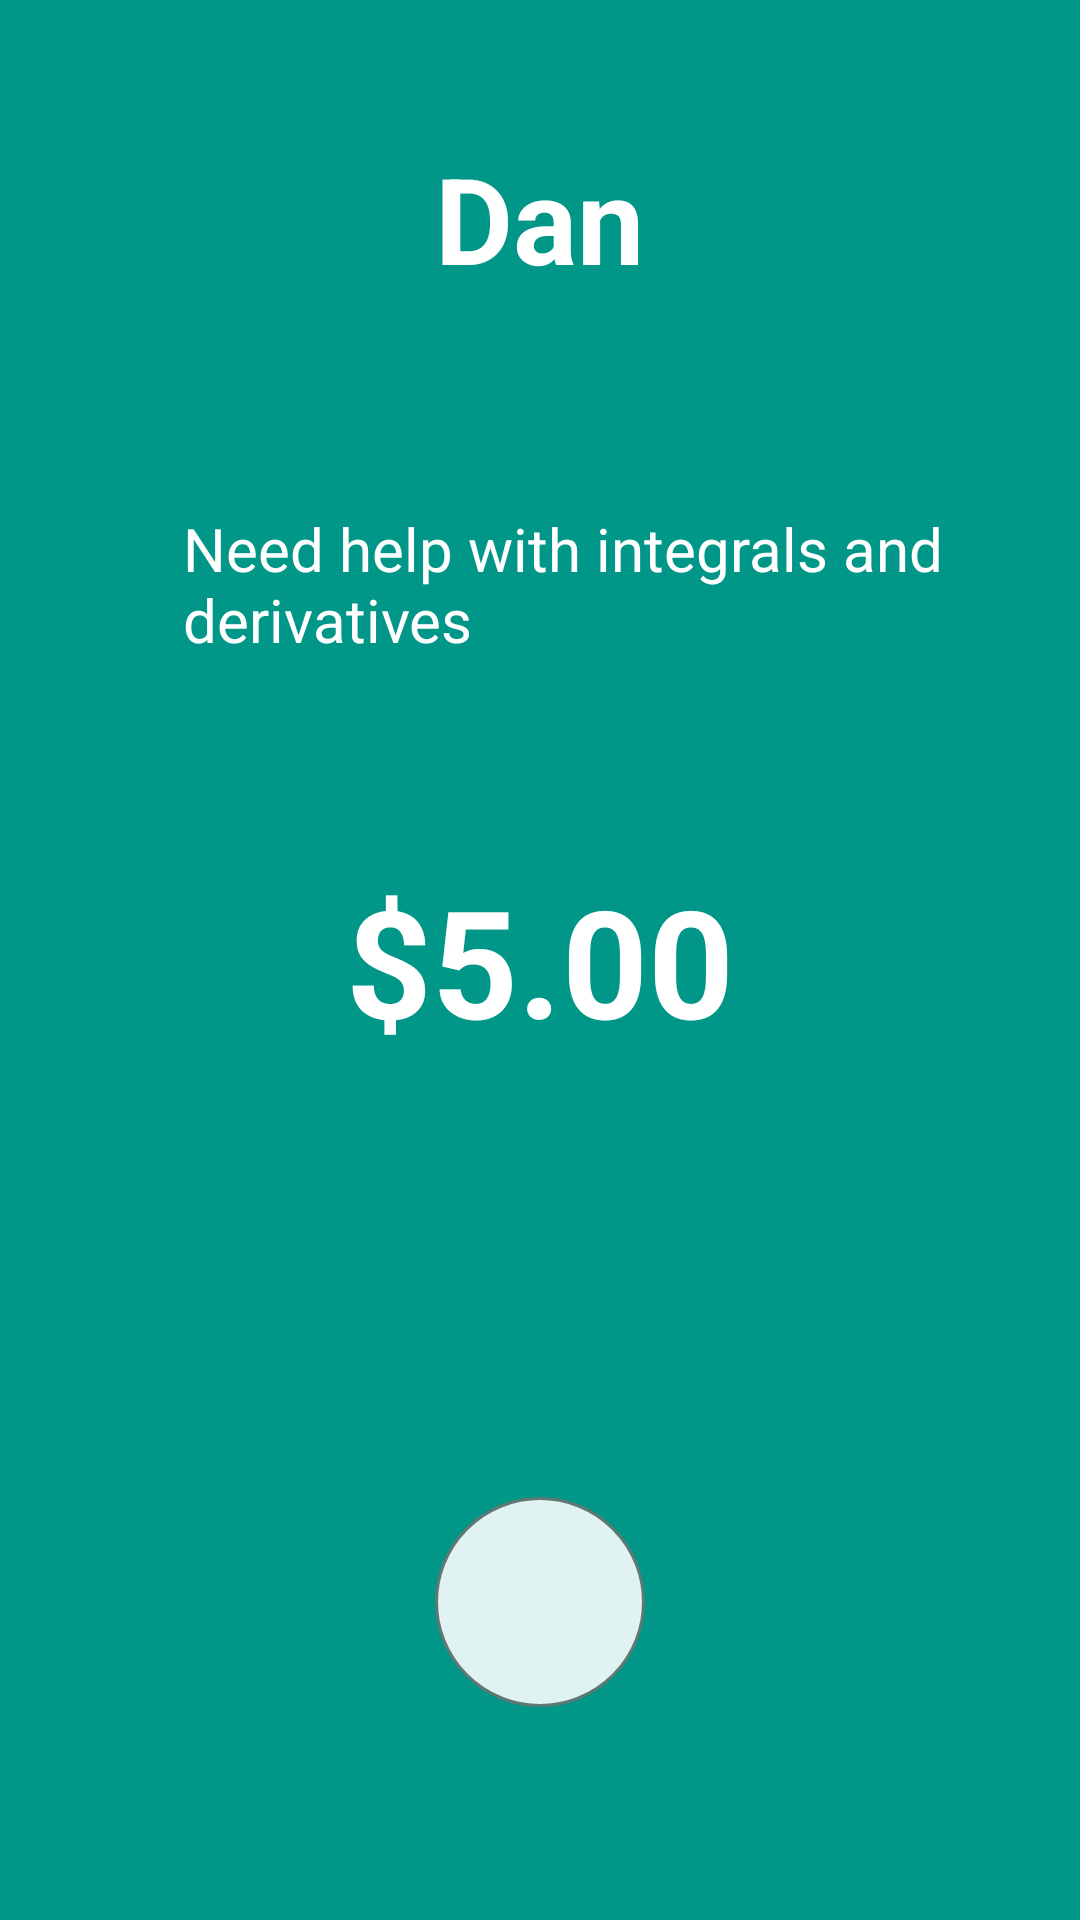

Layout XML and referenced resources for this Android screen:
<!-- AndroidManifest.xml: application theme AppTheme -->
<!-- res/layout/activity_view_request.xml -->
<RelativeLayout xmlns:android="http://schemas.android.com/apk/res/android"
    xmlns:tools="http://schemas.android.com/tools"
    android:layout_width="match_parent"
    android:layout_height="match_parent"
    android:paddingLeft="@dimen/activity_horizontal_margin"
    android:paddingRight="@dimen/activity_horizontal_margin"
    android:paddingTop="@dimen/activity_vertical_margin"
    android:paddingBottom="@dimen/activity_vertical_margin"
    android:background="@color/ColorPrimary"
    tools:context="com.dan.tute.SignUpTutorDetailActivity">


    <TextView
        android:layout_width="wrap_content"
        android:layout_height="wrap_content"
        android:textAppearance="?android:attr/textAppearanceLarge"
        android:text="Dan"
        android:id="@+id/name"
        android:textSize="40dp"
        android:textColor="@android:color/white"
        android:layout_marginTop="30dp"
        android:layout_alignTop="@+id/imageButton"
        android:layout_centerHorizontal="true"
        android:textStyle="bold" />


    <ImageButton
        android:layout_width="wrap_content"
        android:layout_height="wrap_content"
        android:id="@+id/imageButton"
        android:src="@drawable/defaultsmallpic"
        android:background="@color/ColorPrimary"
        android:layout_alignParentTop="true"
        android:layout_alignParentLeft="true"
        android:layout_alignParentStart="true" />

    <TextView
        android:layout_width="wrap_content"
        android:layout_height="wrap_content"
        android:textAppearance="?android:attr/textAppearanceLarge"
        android:text="$5.00"
        android:id="@+id/offer"
        android:textSize="50dp"
        android:textStyle="bold"
        android:textColor="@android:color/white"
        android:layout_centerVertical="true"
        android:layout_centerHorizontal="true" />

    <TextView
        android:layout_width="wrap_content"
        android:layout_height="wrap_content"
        android:textAppearance="?android:attr/textAppearanceSmall"
        android:text="Need help with integrals and derivatives"
        android:id="@+id/description"
        android:textSize="20dp"
        android:layout_marginTop="70dp"
        android:textColor="@android:color/white"
        android:layout_below="@+id/name"
        android:layout_alignParentLeft="true"
        android:layout_alignParentStart="true"
        android:layout_marginLeft="45dp"
        android:layout_marginRight="45dp"
        android:layout_marginStart="45dp" />

    <ImageButton style="@style/AppTheme"
        android:layout_width="70dp"
        android:layout_height="70dp"
        android:text="New Button"
        android:id="@+id/accept_button"
        android:src="@drawable/check_action"
        android:background="@drawable/ovalbutton"
        android:layout_alignParentBottom="true"
        android:layout_alignLeft="@+id/name"
        android:layout_alignStart="@+id/name"
        android:layout_marginBottom="55dp" />

</RelativeLayout>
<!-- resources referenced by this layout -->
<resources>
  <color name="ColorPrimary">#009688</color>
  <dimen name="activity_horizontal_margin">16dp</dimen>
  <dimen name="activity_vertical_margin">16dp</dimen>
  <!-- drawable ovalbutton (drawable-hdpi) -->
  <?xml version="1.0" encoding="utf-8"?>
  <selector xmlns:android="http://schemas.android.com/apk/res/android" >
      <item android:state_pressed="true" >
          <shape android:shape="oval"  >
              <corners android:radius="5dip" />
              <stroke android:width="1dip" android:color="#5e7974" />
              <gradient android:angle="-90" android:startColor="#345953" android:endColor="#689a92"  />
          </shape>
      </item>
      <item android:state_focused="true">
          <shape android:shape="oval"  >
              <corners android:radius="5dip" />
              <stroke android:width="1dip" android:color="#5e7974" />
              <solid android:color="#58857e"/>
          </shape>
      </item>
      <item >
          <shape android:shape="oval"  >
              <corners android:radius="1dip" />
              <stroke android:width="1dip" android:color="#5e7974" />
              <solid android:color="#E0F2F1"></solid>
          </shape>
      </item>
  </selector>
  <style name="AppTheme" parent="Theme.AppCompat.Light.NoActionBar">
          <item name="colorPrimary">@color/ColorPrimary</item>
          <item name="colorPrimaryDark">@color/ColorPrimaryDark</item>
          <item name="colorAccent">@color/accent</item>
      </style>
  <color name="ColorPrimaryDark">#004d40</color>
  <color name="accent">#4db6ac</color>
</resources>
